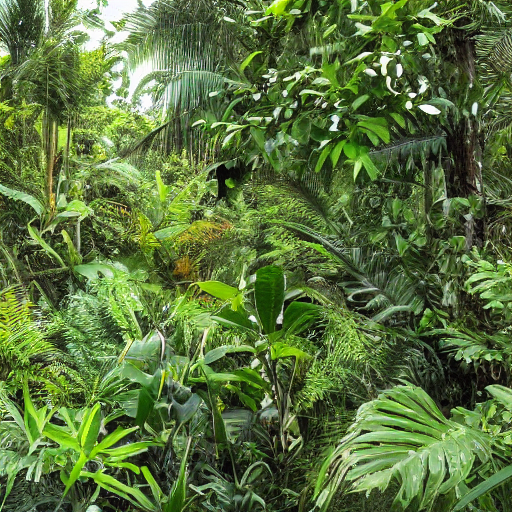
Generation parameters embedded in this image by AUTOMATIC1111 Stable Diffusion web UI or a fork of it (Forge, ...) (PNG 'parameters' text chunk):
jungle
Steps: 20, Sampler: DPM++ 2M Karras, CFG scale: 7, Seed: 1483051576, Size: 512x512, Model hash: 6ce0161689, Model: v1-5-pruned-emaonly, Version: 1.6.0